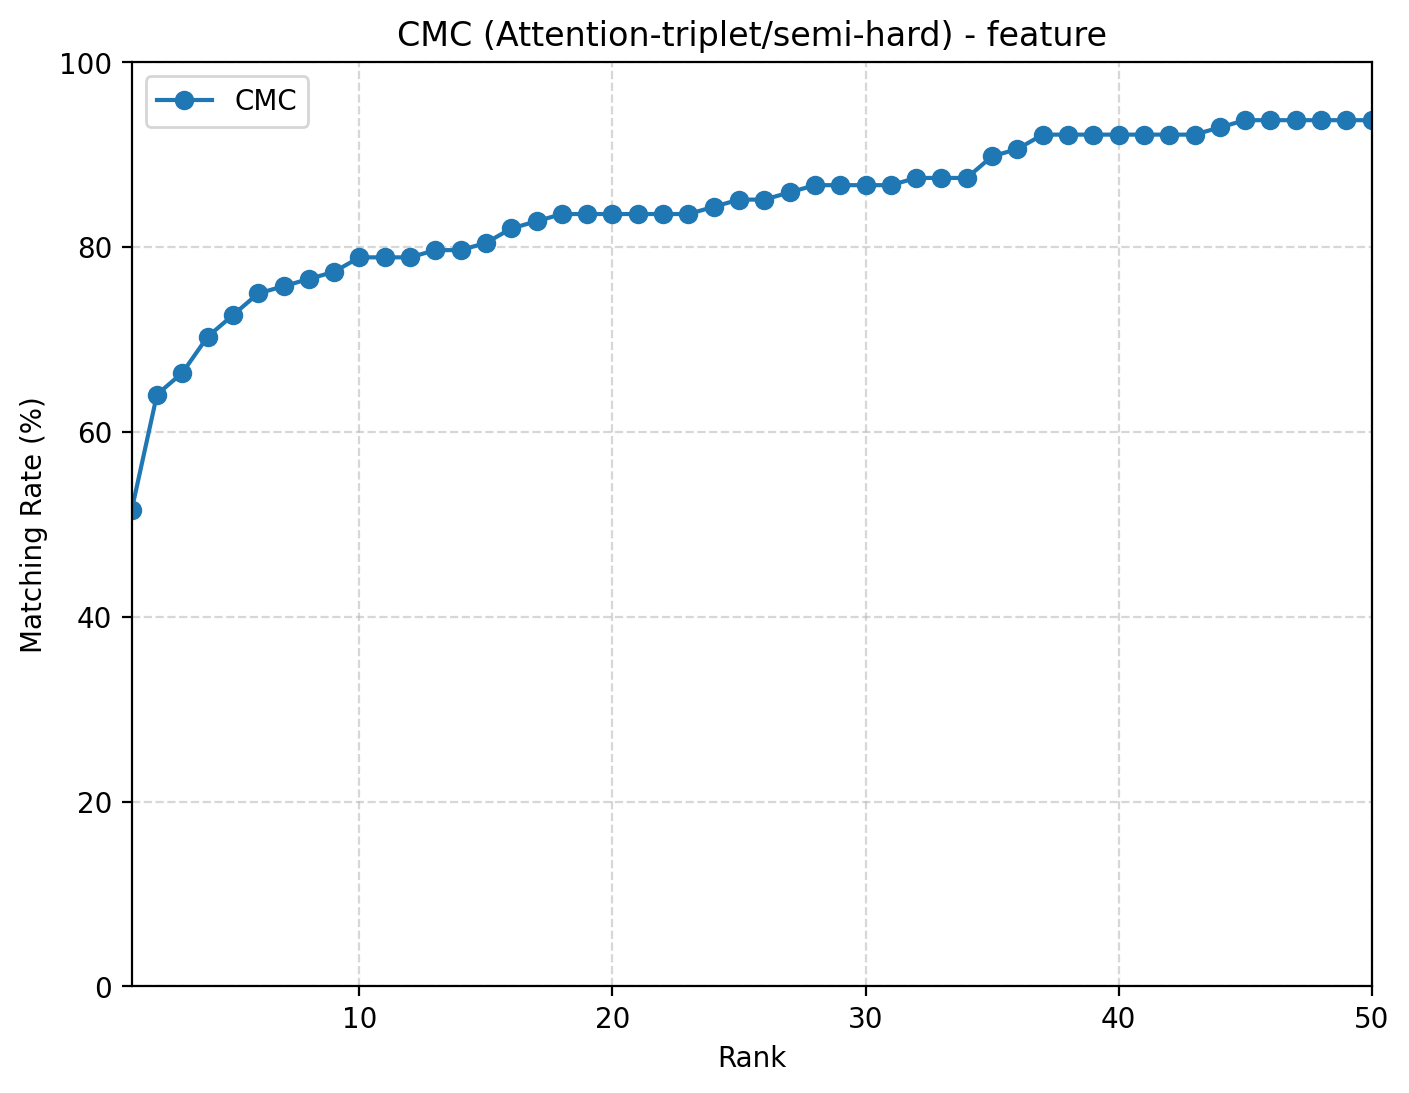

The file beside this chart, header and first rows:
rank, cmc
1, 0.5156
2, 0.6406
3, 0.6641
4, 0.7031
5, 0.7266
6, 0.75
7, 0.7578
8, 0.7656
9, 0.7734
10, 0.7891
11, 0.7891
12, 0.7891
13, 0.7969
14, 0.7969
15, 0.8047
16, 0.8203
17, 0.8281
18, 0.8359
19, 0.8359
20, 0.8359
21, 0.8359
22, 0.8359
23, 0.8359
24, 0.8438
25, 0.8516
26, 0.8516
27, 0.8594
28, 0.8672
29, 0.8672
30, 0.8672
31, 0.8672
32, 0.875
33, 0.875
34, 0.875
35, 0.8984
36, 0.9062
37, 0.9219
38, 0.9219
39, 0.9219
40, 0.9219
41, 0.9219
42, 0.9219
43, 0.9219
44, 0.9297
45, 0.9375
46, 0.9375
47, 0.9375
48, 0.9375
49, 0.9375
50, 0.9375
